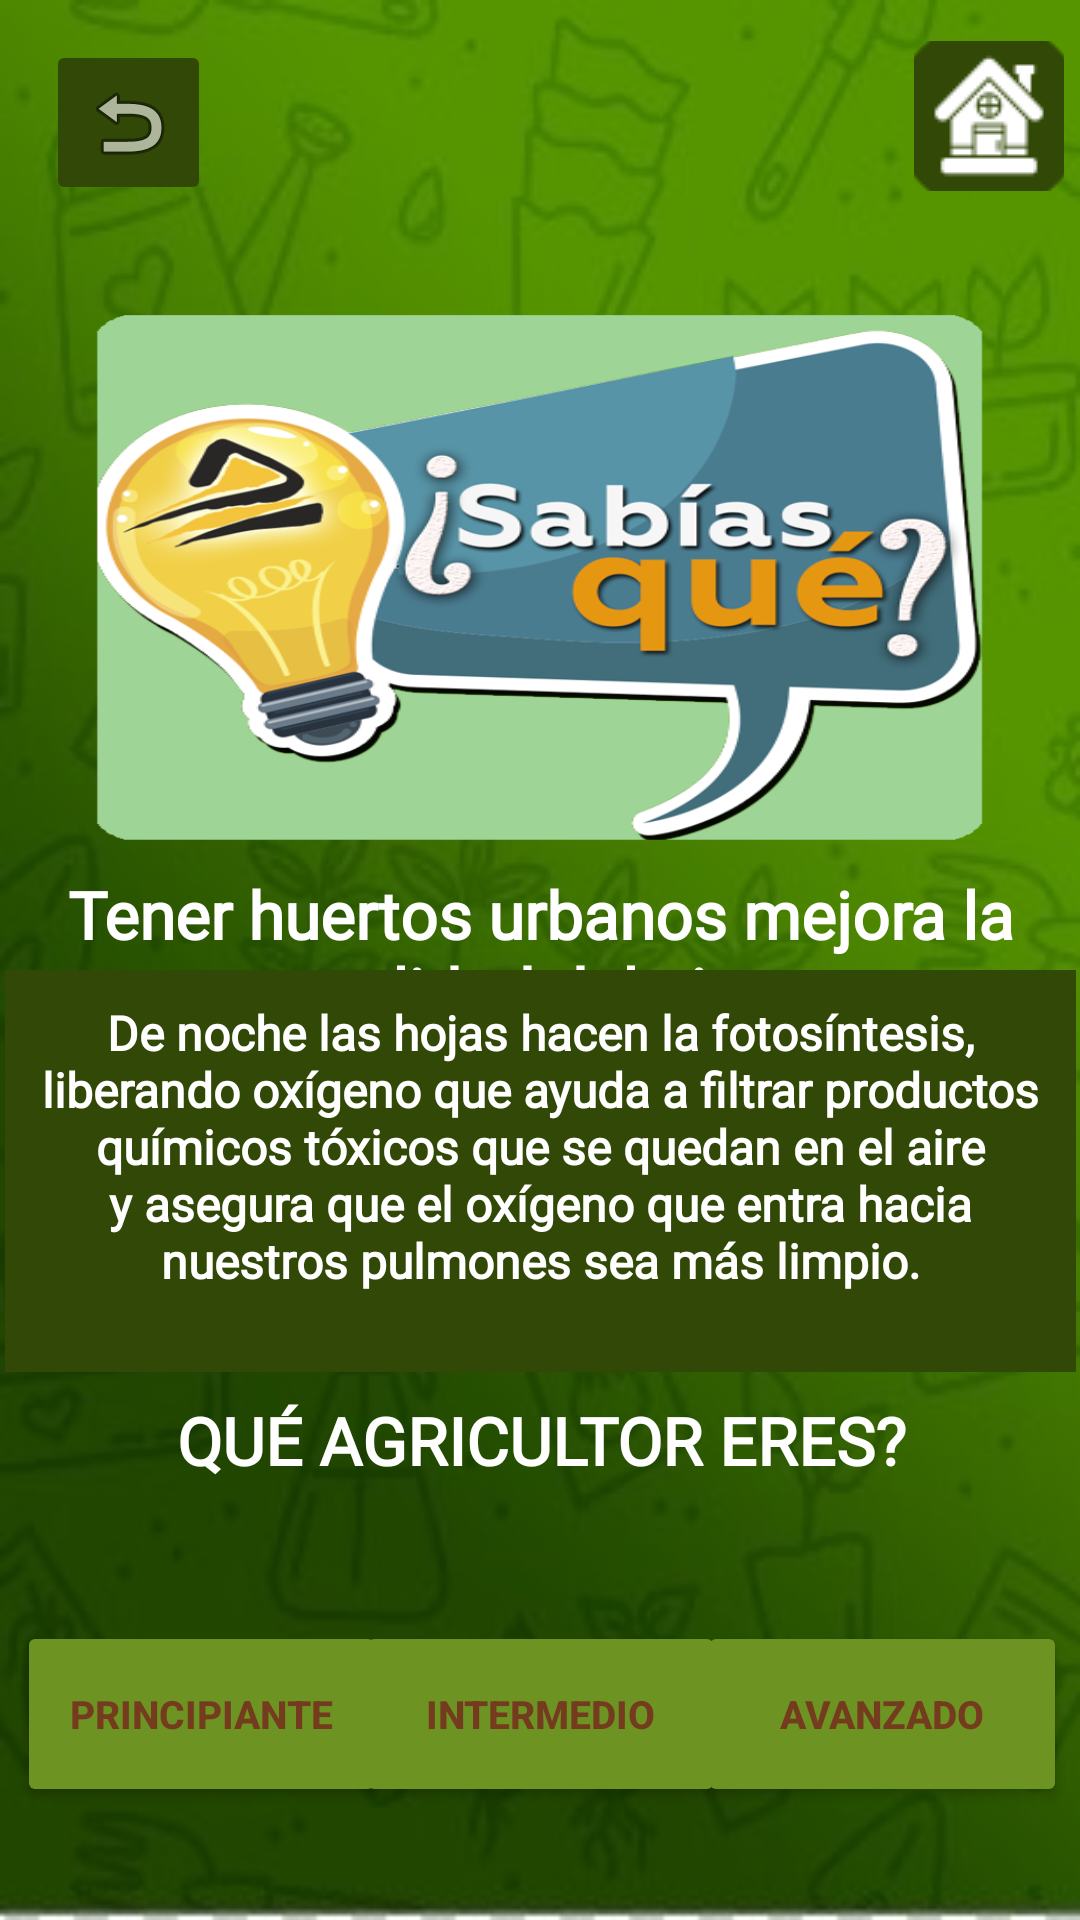

Layout XML and referenced resources for this Android screen:
<!-- AndroidManifest.xml: application theme Theme.EcoGardenApp2 -->
<!-- res/layout/activity_tips_home.xml -->
<?xml version="1.0" encoding="utf-8"?>
<androidx.constraintlayout.widget.ConstraintLayout xmlns:android="http://schemas.android.com/apk/res/android"
    xmlns:app="http://schemas.android.com/apk/res-auto"
    xmlns:tools="http://schemas.android.com/tools"
    android:layout_width="match_parent"
    android:layout_height="match_parent"
    tools:context=".TipsHome"
    android:background="@drawable/fondo_pantallas_principal">


    <ImageView
        android:id="@+id/cate_imgLogo1"
        android:layout_width="112dp"
        android:layout_height="66dp"
        android:layout_marginTop="16dp"
        android:scaleType="fitXY"
        app:layout_constraintEnd_toEndOf="parent"
        app:layout_constraintHorizontal_bias="0.481"
        app:layout_constraintStart_toStartOf="parent"
        app:layout_constraintTop_toTopOf="parent"
        app:srcCompat="@drawable/logoblancook" />

    <ImageView
        android:id="@+id/tips_home_sabias"
        android:layout_width="299dp"
        android:layout_height="178dp"
        android:layout_marginTop="104dp"
        android:background="@drawable/imagencornercurv"
        android:scaleType="fitXY"
        app:layout_constraintEnd_toEndOf="parent"
        app:layout_constraintStart_toStartOf="parent"
        app:layout_constraintTop_toTopOf="parent"
        app:srcCompat="@drawable/sabias" />

    <TextView
        android:id="@+id/tips_texto"
        android:layout_width="375dp"
        android:layout_height="65dp"
        android:layout_marginTop="8dp"
        android:fontFamily="@font/mali_bold"
        android:text="Tener huertos urbanos mejora la calidad del aire"
        android:textAlignment="center"
        android:textColor="@color/white"
        android:textSize="22dp"
        android:textStyle="bold"
        app:layout_constraintEnd_toEndOf="parent"
        app:layout_constraintStart_toStartOf="parent"
        app:layout_constraintTop_toBottomOf="@+id/tips_home_sabias" />

    <TextView
        android:id="@+id/tips_principal"
        android:layout_width="357dp"
        android:layout_height="134dp"
        android:background="@color/VerdeOliva"
        android:fontFamily="@font/inter_bold"
        android:padding="10dp"
        android:paddingTop="20dp"
        android:text="@string/txtV_tips"
        android:textAlignment="center"
        android:textColor="@color/white"
        android:textSize="16sp"
        android:textStyle="bold"
        app:layout_constraintBottom_toBottomOf="parent"
        app:layout_constraintEnd_toEndOf="parent"
        app:layout_constraintStart_toStartOf="parent"
        app:layout_constraintTop_toTopOf="parent"
        app:layout_constraintVertical_bias="0.639"
        tools:ignore="TextSizeCheck" />

    <TextView
        android:id="@+id/tips_pregunta"
        android:layout_width="375dp"
        android:layout_height="65dp"
        android:layout_marginTop="8dp"
        android:fontFamily="@font/mali_bold"
        android:text="QUÉ AGRICULTOR ERES?"
        android:textAlignment="center"
        android:textColor="@color/white"
        android:textSize="22dp"
        android:textStyle="bold"
        app:layout_constraintEnd_toEndOf="parent"
        app:layout_constraintStart_toStartOf="parent"
        app:layout_constraintTop_toBottomOf="@+id/tips_principal" />

    <Button
        android:id="@+id/principiante"
        android:layout_width="123dp"
        android:layout_height="62dp"
        android:backgroundTint="#6D9422"
        android:text="@string/btn_principiante"
        android:textColor="#743B1E"
        android:textSize="13sp"
        android:textStyle="bold"
        app:layout_constraintBottom_toBottomOf="parent"
        app:layout_constraintEnd_toEndOf="parent"
        app:layout_constraintHorizontal_bias="0.024"
        app:layout_constraintStart_toStartOf="parent"
        app:layout_constraintTop_toTopOf="parent"
        app:layout_constraintVertical_bias="0.935" />

    <Button
        android:id="@+id/intermedio"
        android:layout_width="123dp"
        android:layout_height="62dp"
        android:backgroundTint="#6D9422"
        android:text="@string/btn_intermedio"
        android:textColor="#743B1E"
        android:textSize="13sp"
        android:textStyle="bold"
        app:layout_constraintBottom_toBottomOf="parent"
        app:layout_constraintEnd_toEndOf="parent"
        app:layout_constraintStart_toStartOf="parent"
        app:layout_constraintTop_toTopOf="parent"
        app:layout_constraintVertical_bias="0.935" />

    <Button
        android:id="@+id/avanzado"
        android:layout_width="123dp"
        android:layout_height="62dp"
        android:backgroundTint="#6D9422"
        android:text="@string/btn_avanzado"
        android:textColor="#743B1E"
        android:textSize="13sp"
        android:textStyle="bold"
        app:layout_constraintBottom_toBottomOf="parent"
        app:layout_constraintEnd_toEndOf="parent"
        app:layout_constraintHorizontal_bias="0.982"
        app:layout_constraintStart_toStartOf="parent"
        app:layout_constraintTop_toTopOf="parent"
        app:layout_constraintVertical_bias="0.935" />

    <ImageButton
        android:id="@+id/btn_home"
        android:layout_width="50dp"
        android:layout_height="50dp"
        android:contentDescription="@string/btn_descriptionhome"
        app:layout_constraintBottom_toBottomOf="parent"
        app:layout_constraintEnd_toEndOf="parent"
        app:layout_constraintHorizontal_bias="0.983"
        app:layout_constraintStart_toStartOf="parent"
        app:layout_constraintTop_toTopOf="parent"
        app:layout_constraintVertical_bias="0.023"
        app:srcCompat="@drawable/home2" />

    <ImageButton
        android:id="@+id/btn_back"
        android:layout_width="55dp"
        android:layout_height="55dp"
        android:layout_weight="1"
        android:backgroundTint="#324807"
        android:contentDescription="@string/Imgbtn_descriptionBack"
        app:layout_constraintBottom_toBottomOf="parent"
        app:layout_constraintEnd_toEndOf="parent"
        app:layout_constraintHorizontal_bias="0.05"
        app:layout_constraintStart_toStartOf="parent"
        app:layout_constraintTop_toTopOf="parent"
        app:layout_constraintVertical_bias="0.023"
        app:srcCompat="@android:drawable/ic_menu_revert" />


</androidx.constraintlayout.widget.ConstraintLayout>
<!-- resources referenced by this layout -->
<resources>
  <color name="VerdeOliva">#324807 </color>
  <color name="white">#FFFFFFFF</color>
  <!-- drawable fondo_pantallas_principal: jpeg bitmap (drawable, 16670 bytes) -->
  <!-- drawable home2: png bitmap (drawable, 5087 bytes) -->
  <!-- drawable sabias: png bitmap (drawable, 126828 bytes) -->
  <string name="Imgbtn_descriptionBack">Regresar</string>
  <string name="btn_avanzado">Avanzado</string>
  <string name="btn_descriptionhome">Home</string>
  <string name="btn_intermedio">Intermedio</string>
  <string name="btn_principiante">Principiante</string>
  <string name="txtV_tips">De noche las hojas hacen la fotosíntesis, liberando oxígeno que ayuda a filtrar productos químicos tóxicos que se quedan en el aire y asegura que el oxígeno que entra hacia nuestros pulmones sea más limpio.</string>
  <style name="Theme.EcoGardenApp2" parent="Base.Theme.EcoGardenApp2" />
  <style name="Base.Theme.EcoGardenApp2" parent="Theme.Material3.DayNight.NoActionBar">
          
          
      </style>
</resources>
